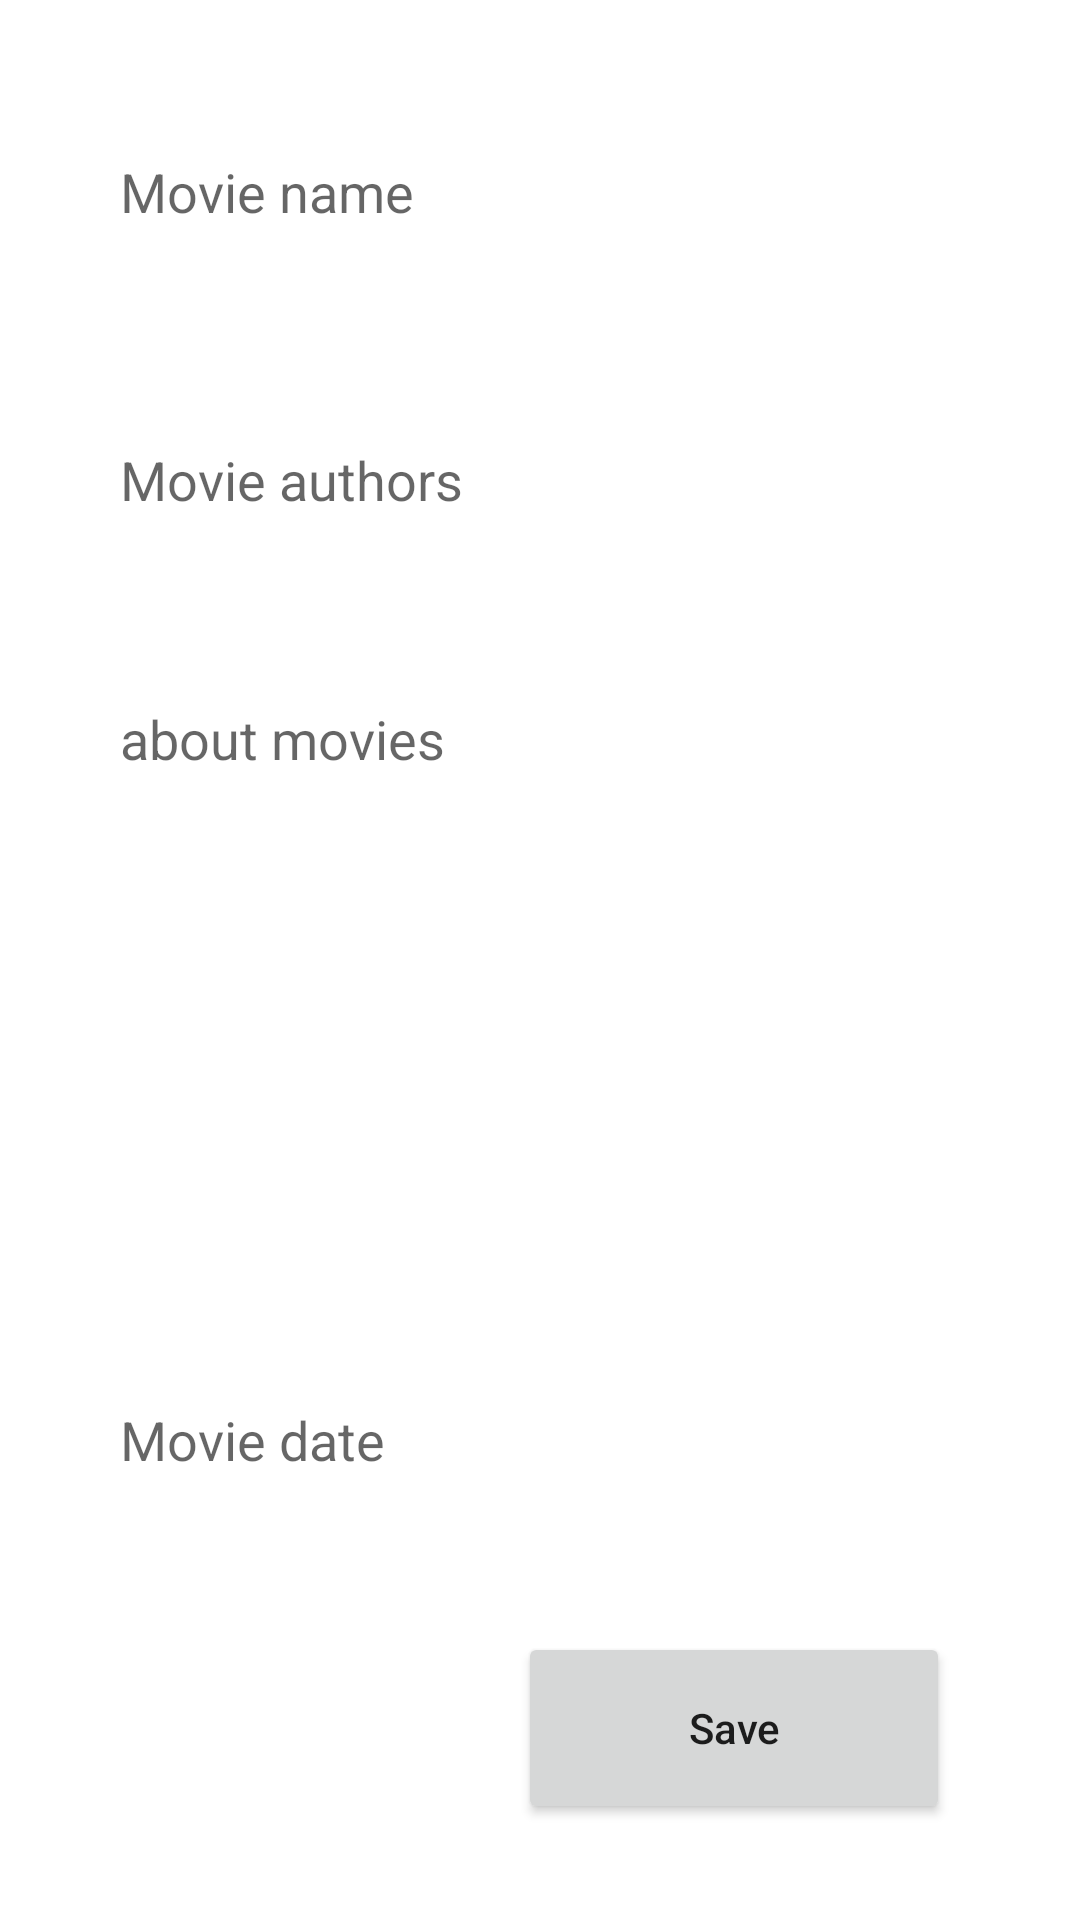

Android layout source for this screen:
<!-- AndroidManifest.xml: application theme Theme.Homewrk434 -->
<!-- res/layout/activity_add_movie.xml -->
<?xml version="1.0" encoding="utf-8"?>
<androidx.constraintlayout.widget.ConstraintLayout xmlns:android="http://schemas.android.com/apk/res/android"
    xmlns:app="http://schemas.android.com/apk/res-auto"
    xmlns:tools="http://schemas.android.com/tools"
    android:layout_width="match_parent"
    android:layout_height="match_parent"
    tools:context=".addMovie">

    <EditText
        android:id="@+id/edt_movies_name"
        style="@style/edt_style"
        android:layout_width="match_parent"
        android:layout_height="0dp"
        android:layout_marginLeft="30dp"
        android:layout_marginRight="30dp"
        android:padding="10dp"
        app:layout_constraintHeight_percent="0.1"
        app:layout_constraintVertical_weight="1"
        app:layout_constraintTop_toTopOf="parent"
        app:layout_constraintLeft_toLeftOf="parent"
        app:layout_constraintRight_toRightOf="parent"
        app:layout_constraintBottom_toTopOf="@id/edt_aithors_movie"
        android:hint="@string/movie_name"/>
    <EditText
        android:id="@+id/edt_aithors_movie"
        android:hint="@string/movie_authors"
        style="@style/edt_style"
        android:layout_width="match_parent"
        android:layout_height="0dp"
        android:layout_marginLeft="30dp"
        android:layout_marginRight="30dp"
        android:padding="10dp"
        app:layout_constraintHeight_percent="0.1"
        app:layout_constraintTop_toBottomOf="@id/edt_movies_name"
        app:layout_constraintLeft_toLeftOf="parent"
        app:layout_constraintBottom_toTopOf="@id/edt_about_movies"
        app:layout_constraintRight_toRightOf="parent"/>
    <EditText
        android:id="@+id/edt_about_movies"
        android:layout_width="match_parent"
        android:layout_height="0dp"
        app:layout_constraintHeight_percent="0.3"
        style="@style/edt_style"
        android:gravity="start"
        android:layout_marginLeft="30dp"
        android:layout_marginRight="30dp"
        android:padding="10dp"
        android:hint="@string/about_movies"
        app:layout_constraintVertical_weight="1"
        app:layout_constraintTop_toBottomOf="@id/edt_aithors_movie"
        app:layout_constraintLeft_toLeftOf="parent"
        app:layout_constraintBottom_toTopOf="@id/edt_movie_date"
        app:layout_constraintRight_toLeftOf="parent"/>
    <EditText
        android:id="@+id/edt_movie_date"
        android:layout_width="match_parent"
        android:layout_height="0dp"
        app:layout_constraintHeight_percent="0.1"
        android:hint="@string/movie_date"
        style="@style/edt_style"
        android:layout_marginLeft="30dp"
        android:layout_marginRight="30dp"
        android:padding="10dp"
        app:layout_constraintBottom_toTopOf="@id/btn_save"
        app:layout_constraintTop_toBottomOf="@id/edt_about_movies"
        app:layout_constraintLeft_toLeftOf="parent"
        app:layout_constraintRight_toLeftOf="parent"/>
    <Button
        android:layout_width="0dp"
        android:layout_height="0dp"
        app:layout_constraintHeight_percent="0.1"
        app:layout_constraintWidth_percent="0.4"
        android:id="@+id/btn_save"
        app:layout_constraintTop_toBottomOf="@id/edt_movie_date"
        app:layout_constraintRight_toRightOf="parent"
        app:layout_constraintLeft_toLeftOf="parent"
        app:layout_constraintBottom_toBottomOf="parent"
        android:text="@string/save"
        app:layout_constraintHorizontal_bias="0.8"
        android:textAllCaps="false"/>

</androidx.constraintlayout.widget.ConstraintLayout>
<!-- resources referenced by this layout -->
<resources>
  <string name="about_movies">about movies</string>
  <string name="movie_authors">Movie authors</string>
  <string name="movie_date">Movie date</string>
  <string name="movie_name">Movie name</string>
  <string name="save">Save</string>
  <style name="edt_style">
          <item name="android:background">@drawable/edt_fon</item>
      </style>
  <style name="Theme.Homewrk434" parent="Theme.MaterialComponents.DayNight.DarkActionBar">
          
          <item name="colorPrimary">@color/kok</item>
          <item name="colorPrimaryVariant">@color/purple_700</item>
          <item name="colorOnPrimary">@color/white</item>
          
          <item name="colorSecondary">@color/teal_200</item>
          <item name="colorSecondaryVariant">@color/teal_700</item>
          <item name="colorOnSecondary">@color/black</item>
          
          <item name="android:statusBarColor" tools:targetApi="l">?attr/colorPrimaryVariant</item>
          
      </style>
  <color name="kok">#FF66D6EF</color>
  <color name="purple_700">#FF3700B3</color>
  <color name="white">#FFFFFFFF</color>
  <color name="teal_200">#FF03DAC5</color>
  <color name="teal_700">#FF018786</color>
  <color name="black">#FF000000</color>
</resources>
